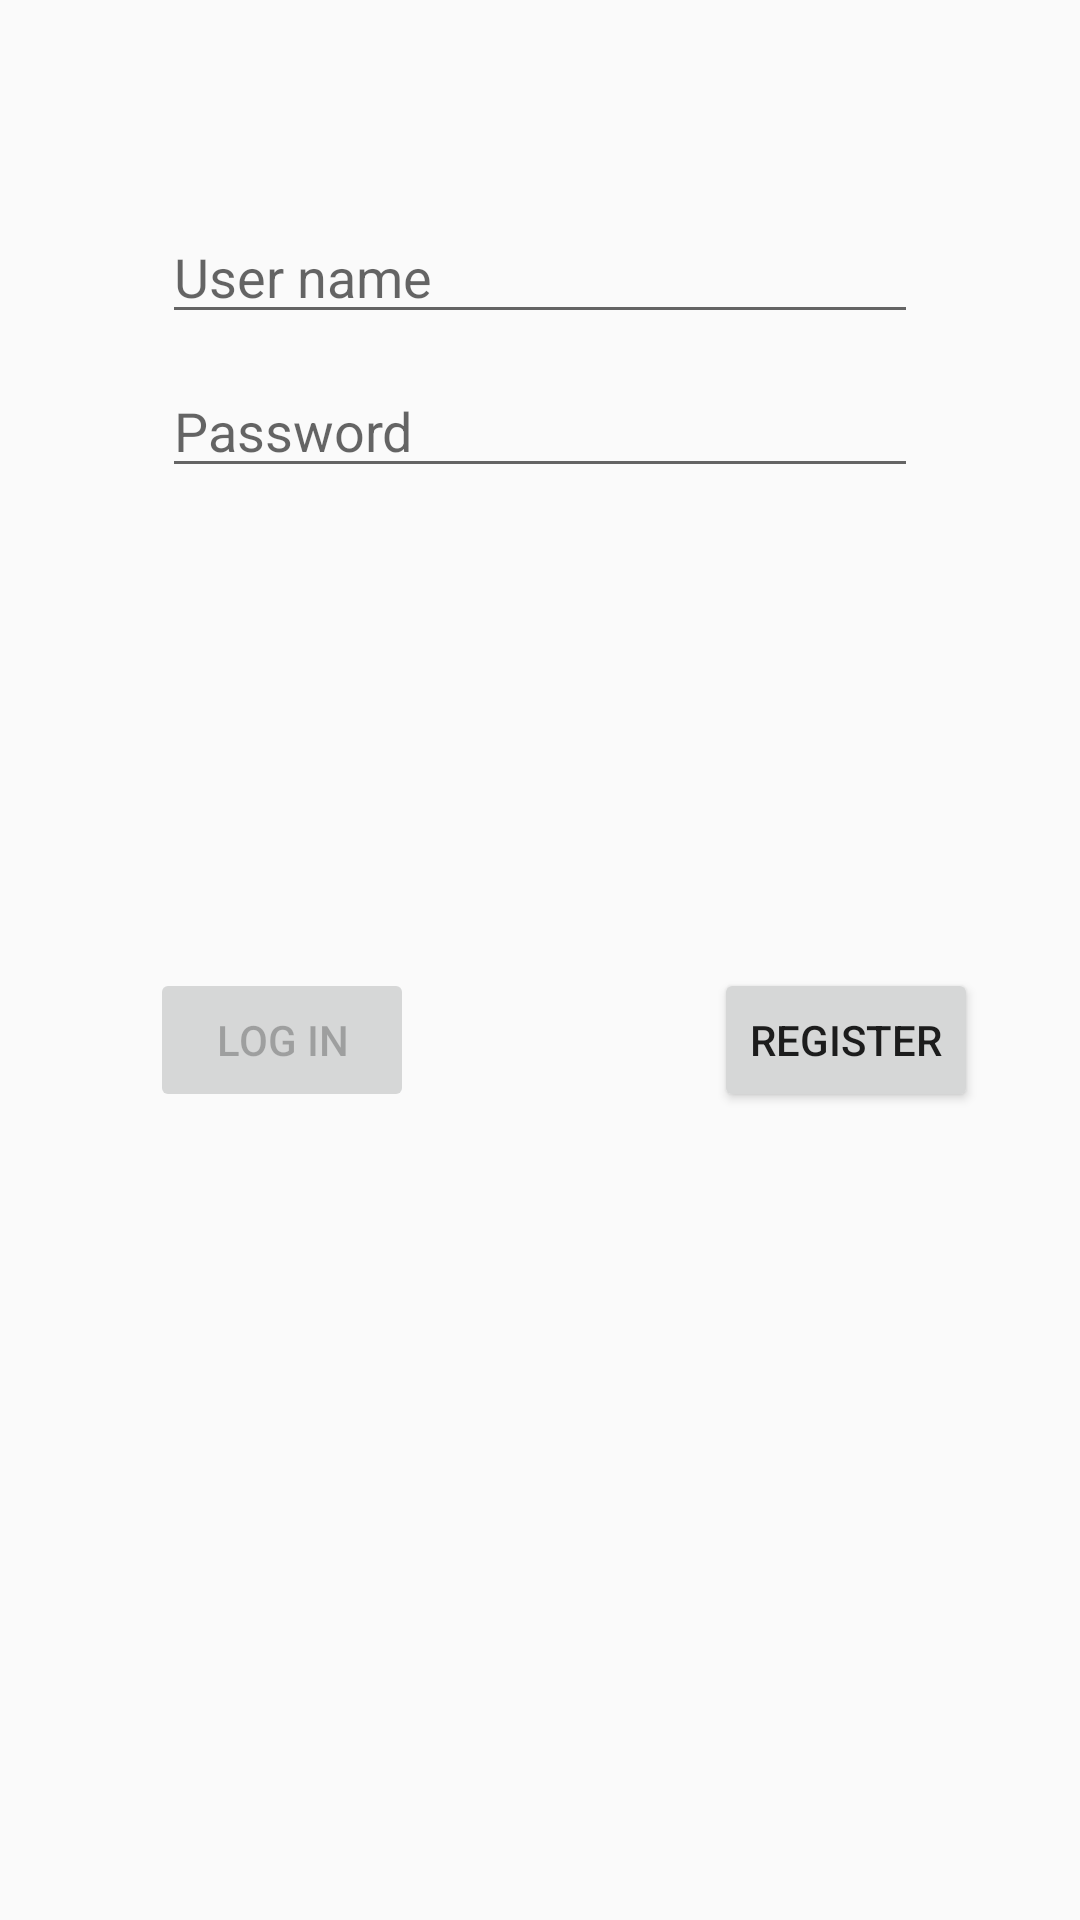

This screen was rendered from an Android layout file. Write that file and the resources it references.
<!-- AndroidManifest.xml: application theme AppTheme -->
<!-- res/layout/activity_main.xml -->
<?xml version="1.0" encoding="utf-8"?>
<LinearLayout xmlns:android="http://schemas.android.com/apk/res/android"
    xmlns:app="http://schemas.android.com/apk/res-auto"
    xmlns:tools="http://schemas.android.com/tools"
    android:layout_width="match_parent"
    android:layout_height="match_parent"
    android:orientation="vertical"
    tools:context="kenjic.dusan.chatapplication.MainActivity">

    <EditText
        android:id="@+id/unMain"
        android:layout_width="wrap_content"
        android:layout_height="wrap_content"
        android:hint="@string/user_name"
        android:ems="12"
        android:layout_gravity="center"
        android:paddingTop="80dp"/>

    <EditText
        android:id="@+id/passMain"
        android:layout_width="wrap_content"
        android:layout_height="wrap_content"
        android:hint="@string/password"
        android:ems="12"
        android:layout_gravity="center"
        android:inputType="textPassword"
        android:paddingTop="20dp"/>

    <LinearLayout
        android:layout_width="match_parent"
        android:layout_height="match_parent"
        android:orientation="horizontal">

        <Button
            android:enabled="false"
            android:layout_width="wrap_content"
            android:layout_height="wrap_content"
            android:id="@+id/login_btn"
            android:text="@string/login"
            android:layout_marginTop="160dp"
            android:layout_marginLeft="50dp"/>

        <Button
            android:enabled="true"
            android:layout_width="wrap_content"
            android:layout_height="wrap_content"
            android:id="@+id/register_btn"
            android:text="@string/register"
            android:layout_marginTop="160dp"
            android:layout_marginLeft="100dp"/>

    </LinearLayout>

</LinearLayout>
<!-- resources referenced by this layout -->
<resources>
  <string name="login">Log In</string>
  <string name="password">Password</string>
  <string name="register">Register</string>
  <string name="user_name">User name</string>
  <style name="AppTheme" parent="Theme.AppCompat.DayNight">
          
          <item name="colorPrimary">@color/primary_material_light</item>
          <item name="colorPrimaryDark">@color/primary_dark_material_light</item>
          <item name="colorAccent">@color/accent_material_light</item>
      </style>
</resources>
